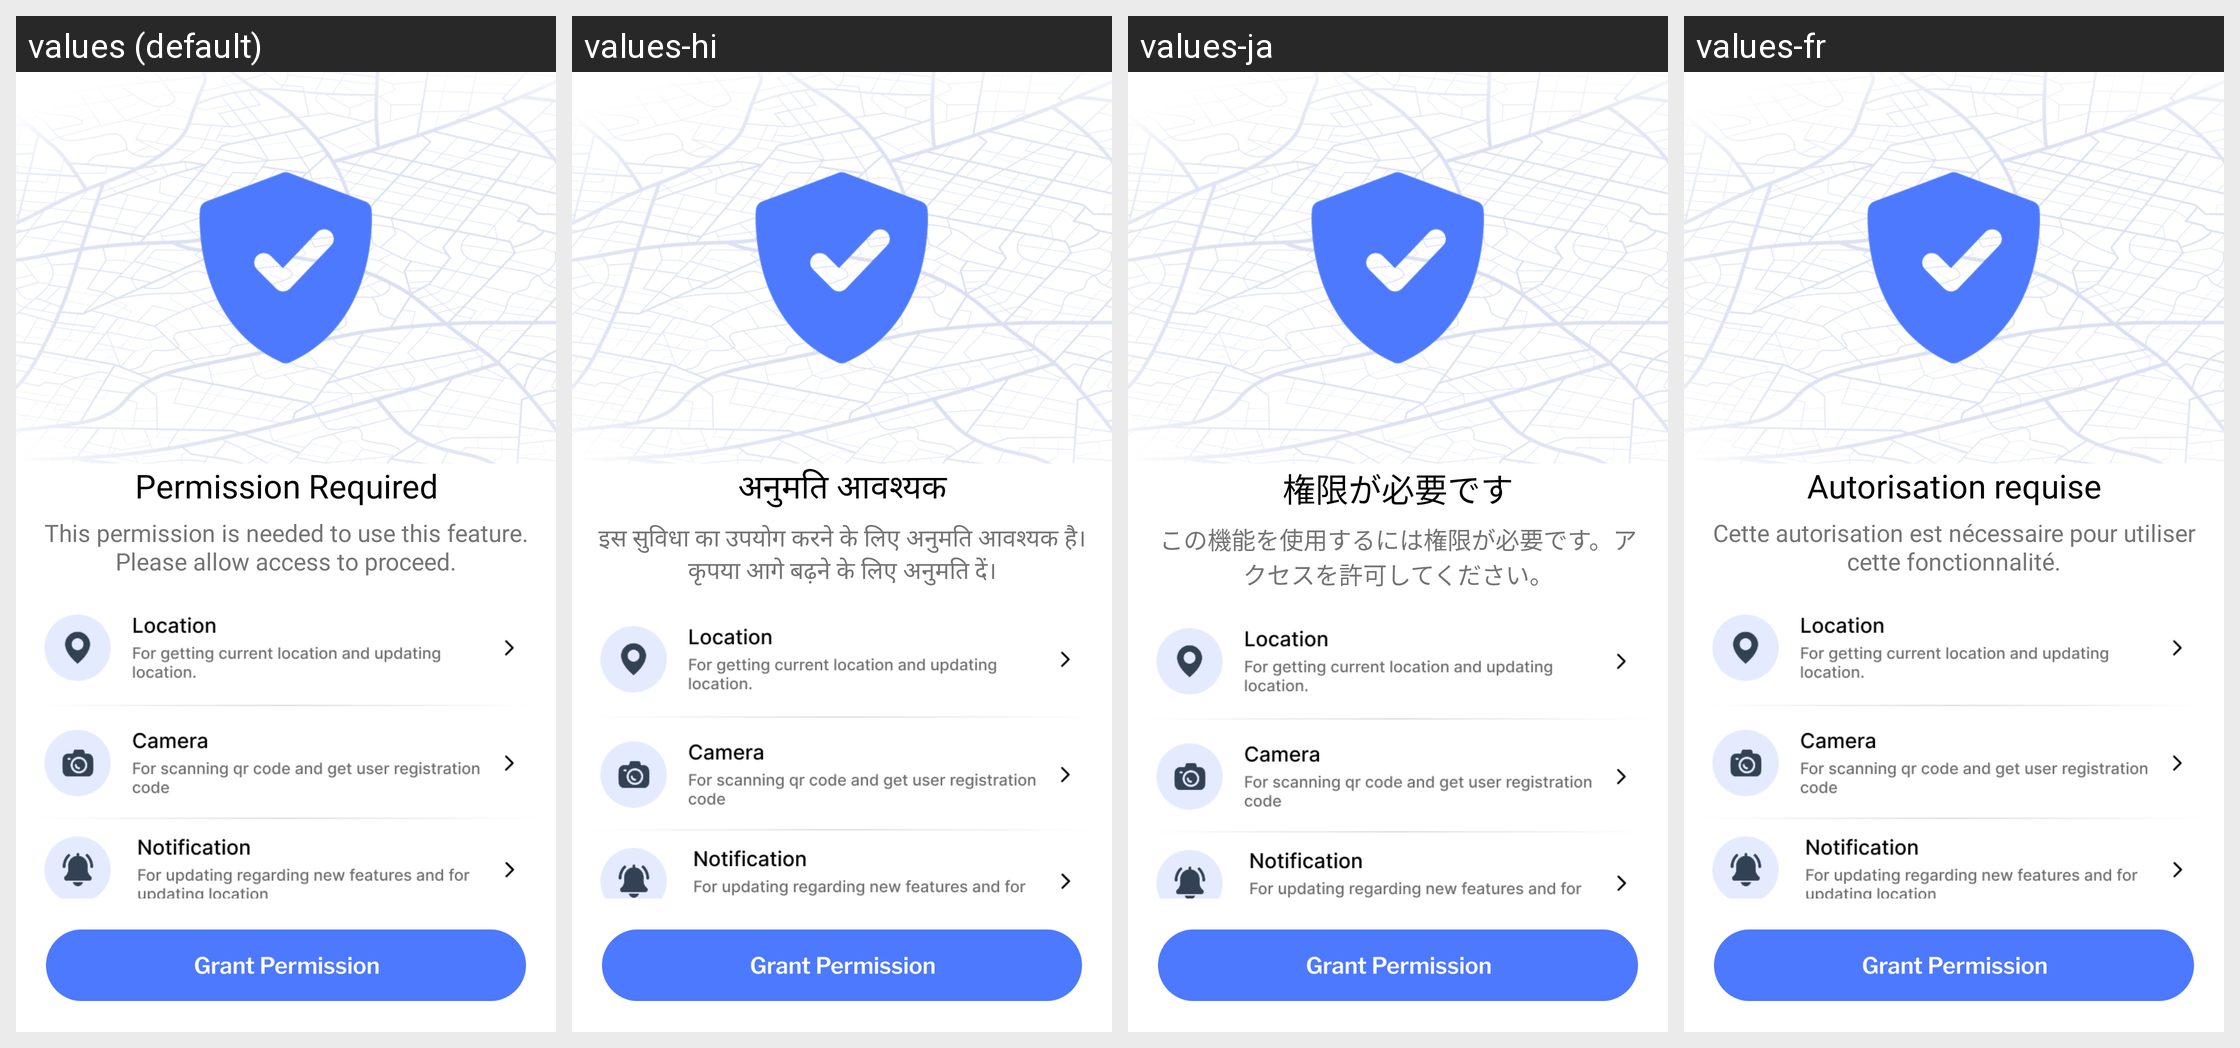

The same Android screen rendered under several of its app's locales, left to right. List the strings drawn on it with the default value and each locale's translation.
Android screen res/layout/activity_permission_copy.xml rendered under 4 locales, left to right: values (default), values-hi, values-ja, values-fr. Device: Nexus 5 (rendered at 1080×1920; each locale shown at half size, 540×960, under a caption strip naming it); theme Theme.GPSTracker.
Other locales in the repository, not shown: values-de, values-es, values-in, values-pt, values-sv, values-tr.
Strings drawn on this screen, with the default value and each locale's value (text and hints the layout hard-codes, and strings that could not be matched under every locale, appear in the picture but are not listed):

permission
  values: Permission Required
  values-hi: अनुमति आवश्यक
  values-ja: 権限が必要です
  values-fr: Autorisation requise

permission1
  values: This permission is needed to use this feature. Please allow access to proceed.
  values-hi: इस सुविधा का उपयोग करने के लिए अनुमति आवश्यक है। कृपया आगे बढ़ने के लिए अनुमति दें।
  values-ja: この機能を使用するには権限が必要です。アクセスを許可してください。
  values-fr: Cette autorisation est nécessaire pour utiliser cette fonctionnalité.
